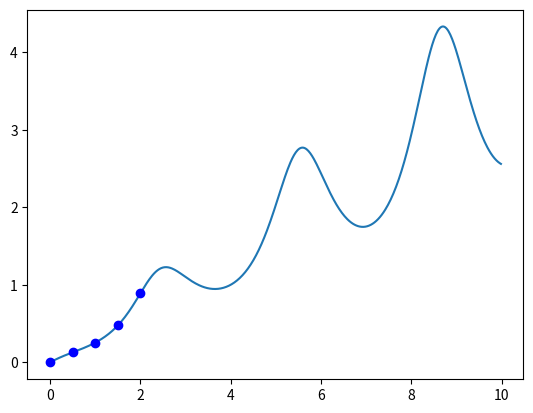

Write the Python code that produced this figure.
from math import sin
import numpy as np
import matplotlib.pyplot as plt

import time
from pprint import pprint

def funkcija (x):
    y= x / (3+ sin(2*x))
    return y

def findX (n):
    x=[0.5*i for i in range(n)]#intervala keisti cia ir mazgu skaiciu tai pat
    return x

def findY (n, x):
    # y[][] is used for difference table 
    # with y[][0] used for input 
    y= [[0 for i in range(n)] 
        for j in range(n)]; 
    for i in range(n):
        y[i][0]= funkcija(x[i])
    return y

# def L4 (x, yMazguMasyvas, xMazguMasyvas):
#     resultatas=yMazguMasyvas[0][0]
#     for i in range(1,5):
#         temp= xLfunkicijoj(x, xMazguMasyvas, i)
#         resultatas= resultatas+ yMazguMasyvas[0][i]* temp

#     return resultatas

# def xLfunkicijoj(x, xn, n):
#     temp= 1
#     for i in range(n-1):
#         temp= (x-xn[i])*temp
#     return temp

# Function to find the product term  
def proterm(i, value, x):  
    pro = 1;  
    for j in range(i):  
        pro = pro * (value - x[j]);  
    return pro;  
  
# Function for calculating  
# divided difference table  
def dividedDiffTable(x, y, n): 
  
    for i in range(1, n):  
        for j in range(n - i):  
            y[j][i] = ((y[j][i - 1] - y[j + 1][i - 1]) /
                                     (x[j] - x[i + j])); 
    return y; 
  
# Function for applying Newton's  
# divided difference formula  
def applyFormula(value, x, y, n):  
  
    sum = y[0][0];  
  
    for i in range(1, n): 
        sum = sum + (proterm(i, value, x) * y[0][i]);  
      
    return sum;  
  
# Function for displaying divided  
# difference table  
def printDiffTable(y, n):  
  
    for i in range(n):  
        for j in range(n - i):  
            print(round(y[i][j], 4), "\t",  
                               end = " ");  
  
        print("");  
  

# rasti 4 eiles polinoma
# Number of values given 
n = 5
x = findX (n)
y = findY(n,x)
n=5
  
# calculating divided difference table  
y=dividedDiffTable(x, y, n);  
  
# displaying divided difference table  
printDiffTable(y, n);  
  
# value to be interpolated  
value = 7;  
  
# printing the value  
print("\nValue at", value, "is", 
        round(applyFormula(value, x, y, n), 2)) 



tempX = np.asarray(x)
f2 = np.vectorize(funkcija)
# Ln = np.vectorize(L4)

plt.figure()
plt.plot(np.arange(0.0, 10.0, 0.02), f2(np.arange(0.0, 10.0, 0.02)))#funkcijos grafikas
# plt.plot(tempX,y)

# tempX=[0, 0.5, 1, 1.5]
# n=20

# y=dividedDiffTable(x, y, n);  
plt.plot(tempX, applyFormula(tempX, x,y,n),'bo')
# n=5

# y=dividedDiffTable(x, y, n);  
# plt.plot(np.arange(0.0, 10.0, 0.3), applyFormula(np.arange(0.0, 10.0, 0.3), x,y,n))


plt.show()

# # Calculating the forward difference 
# # table 
# for i in range(1, 5): 
#     for j in range(n - i): 
#         y[j][i] = (y[j + 1][i - 1] - y[j][i - 1])/(x[j]-x[j-i]); #i negali buti daugiau 4 KUR DALYBA IS X
  
# # Displaying the forward difference table 
# for i in range(n): 
#     print(x[i], end = "\t"); 
#     for j in range(5): 
#         print(y[i][j], end = "\t"); 
#     print(""); 

# # print(L4(5, y, x))



# # nubraizyti grafika. pazymint mazgus + funkcijos grafika

# # paskaiciuot paklaida bet kuriam taske